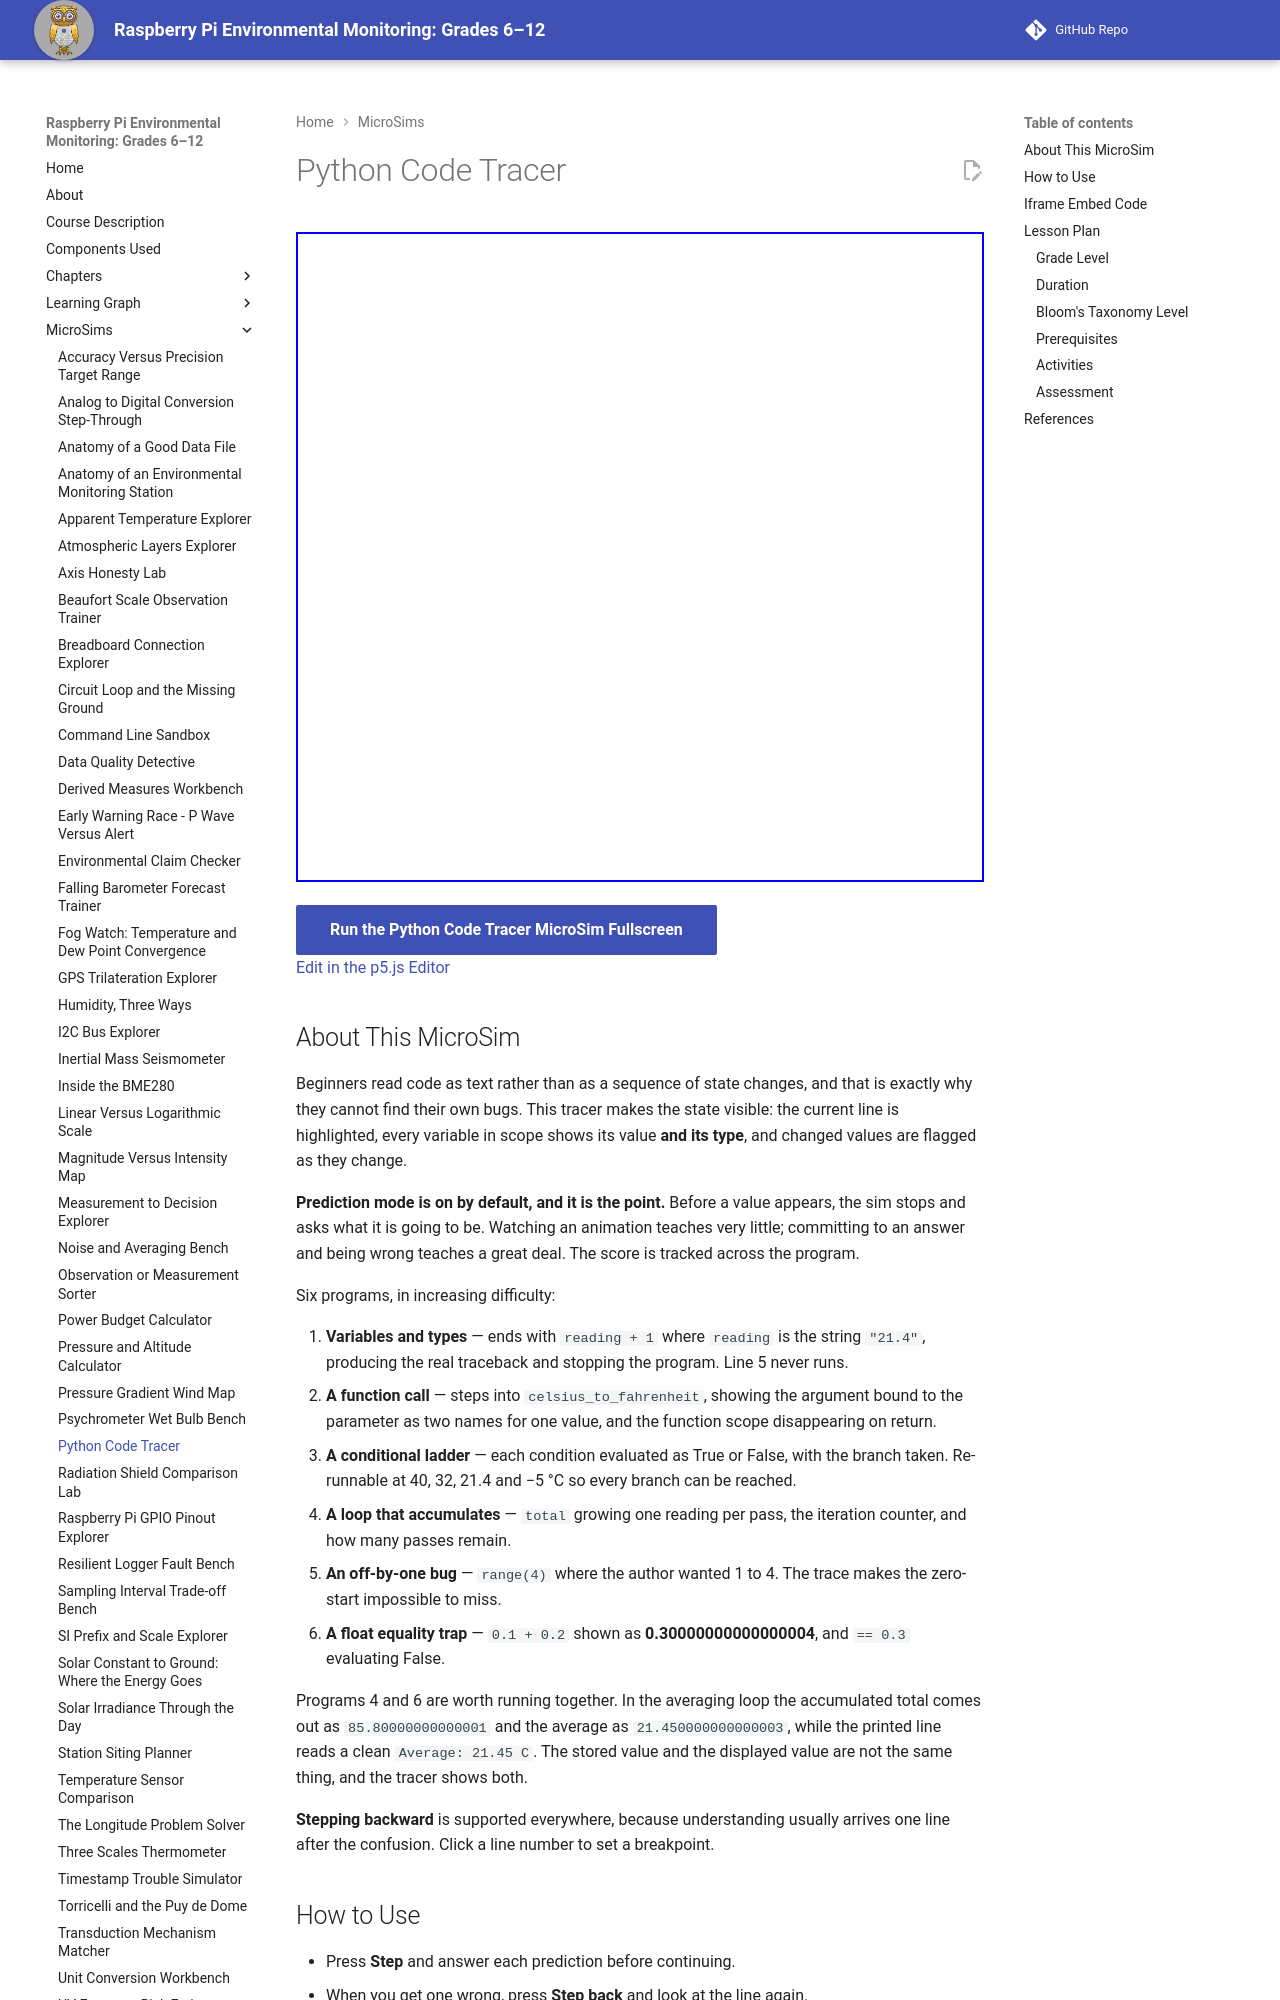

repository: iowerx/pi-env-monitor · page: sims/python-code-tracer/index.html · generator: mkdocs

---
title: Python Code Tracer
description: Step a Python program one line at a time, predict each value before it appears, and watch a TypeError stop everything.
image: /sims/python-code-tracer/python-code-tracer.png
og:image: /sims/python-code-tracer/python-code-tracer.png
twitter:image: /sims/python-code-tracer/python-code-tracer.png
social:
   cards: false
quality_score: 0
---

# Python Code Tracer

<iframe src="main.html" height="650px" width="100%" scrolling="no"></iframe>

[Run the Python Code Tracer MicroSim Fullscreen](./main.html){ .md-button .md-button--primary }
<br/>
[Edit in the p5.js Editor](https://editor.p5js.org/)

## About This MicroSim

Beginners read code as text rather than as a sequence of state changes, and that is exactly
why they cannot find their own bugs. This tracer makes the state visible: the current line
is highlighted, every variable in scope shows its value **and its type**, and changed values
are flagged as they change.

**Prediction mode is on by default, and it is the point.** Before a value appears, the sim
stops and asks what it is going to be. Watching an animation teaches very little; committing
to an answer and being wrong teaches a great deal. The score is tracked across the program.

Six programs, in increasing difficulty:

1. **Variables and types** — ends with `reading + 1` where `reading` is the string `"21.4"`,
   producing the real traceback and stopping the program. Line 5 never runs.
2. **A function call** — steps into `celsius_to_fahrenheit`, showing the argument bound to
   the parameter as two names for one value, and the function scope disappearing on return.
3. **A conditional ladder** — each condition evaluated as True or False, with the branch
   taken. Re-runnable at 40, 32, 21.4 and −5 °C so every branch can be reached.
4. **A loop that accumulates** — `total` growing one reading per pass, the iteration counter,
   and how many passes remain.
5. **An off-by-one bug** — `range(4)` where the author wanted 1 to 4. The trace makes the
   zero-start impossible to miss.
6. **A float equality trap** — `0.1 + 0.2` shown as **0.30000000000000004**, and
   `== 0.3` evaluating False.

Programs 4 and 6 are worth running together. In the averaging loop the accumulated total
comes out as `85.80000000000001` and the average as `21.450000000000003`, while the printed
line reads a clean `Average: 21.45 C`. The stored value and the displayed value are not the
same thing, and the tracer shows both.

**Stepping backward** is supported everywhere, because understanding usually arrives one
line after the confusion. Click a line number to set a breakpoint.
